Photos from the image-classification dataset "traffic_sign_dataset_clase" in the GitHub repository farisea/my_rUBot_mecanum. Its 6 classes are: forbidden, give way, left, nothing, right, stop.

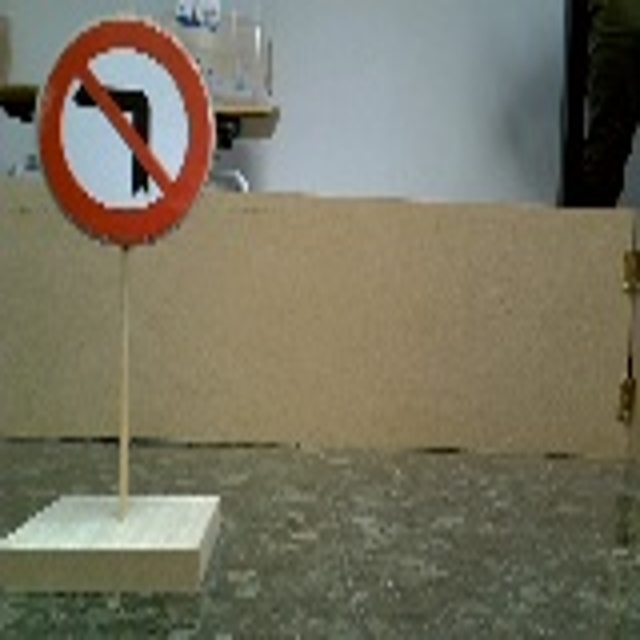
Label: right

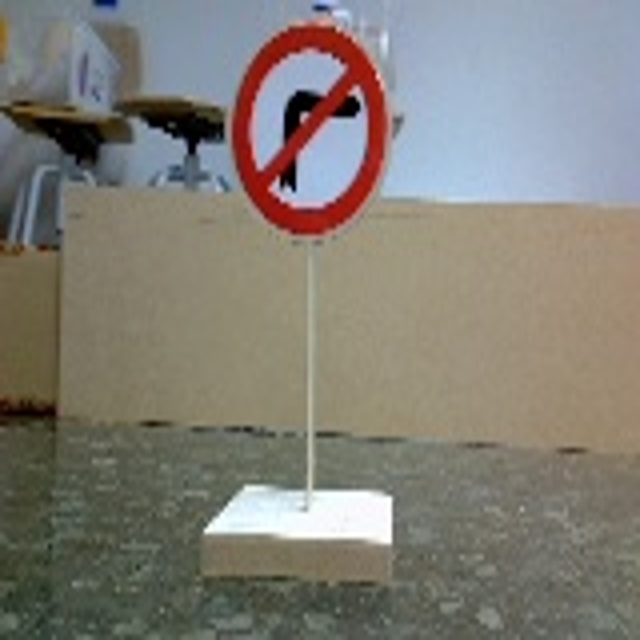
Label: left

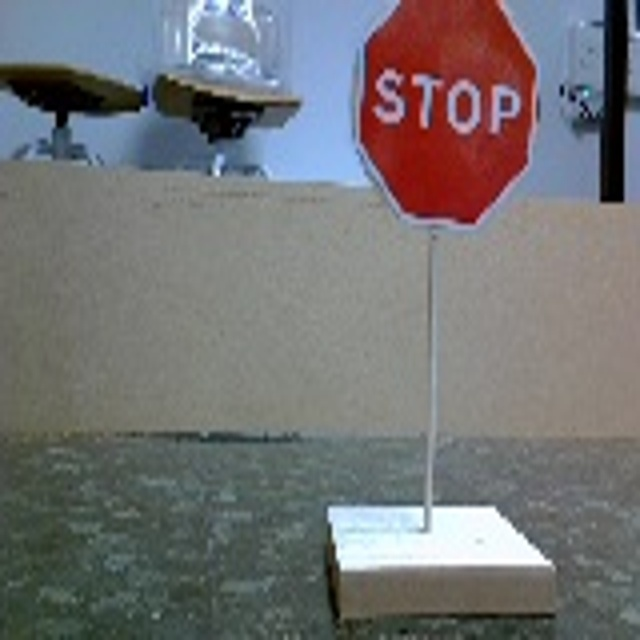
Label: stop

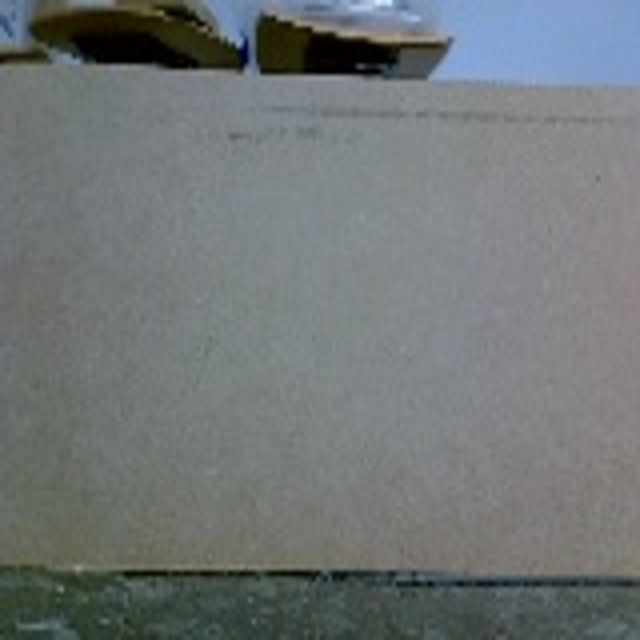
Label: nothing

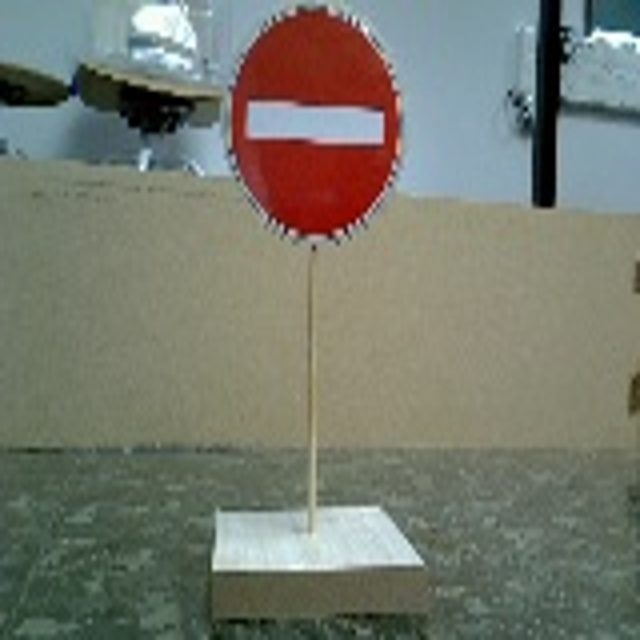
Label: forbidden

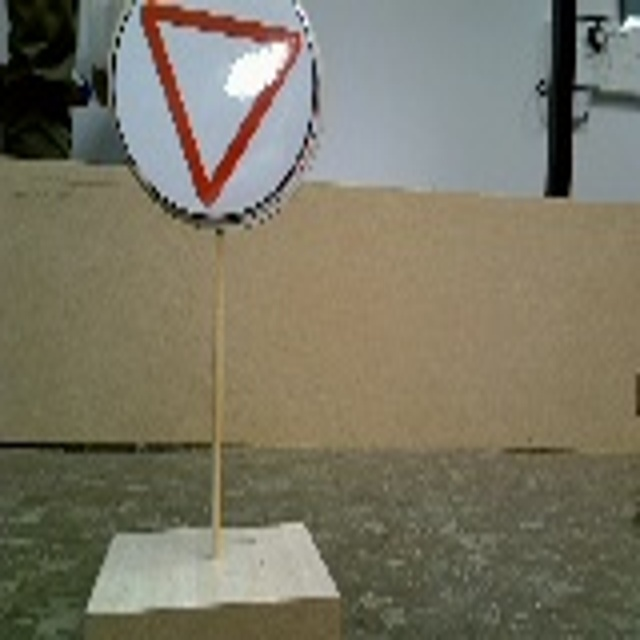
Label: give way
